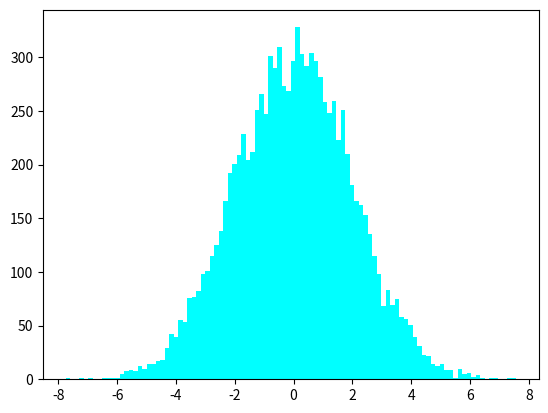

The script that saved this image:
import matplotlib.pyplot as plt
import numpy as np

n = int(1E4)
x = np.random.normal(0,2,n)
fig,ax = plt.subplots()
ax.hist(x, color = "cyan", bins = int(n/100)) # cor
plt.show()

